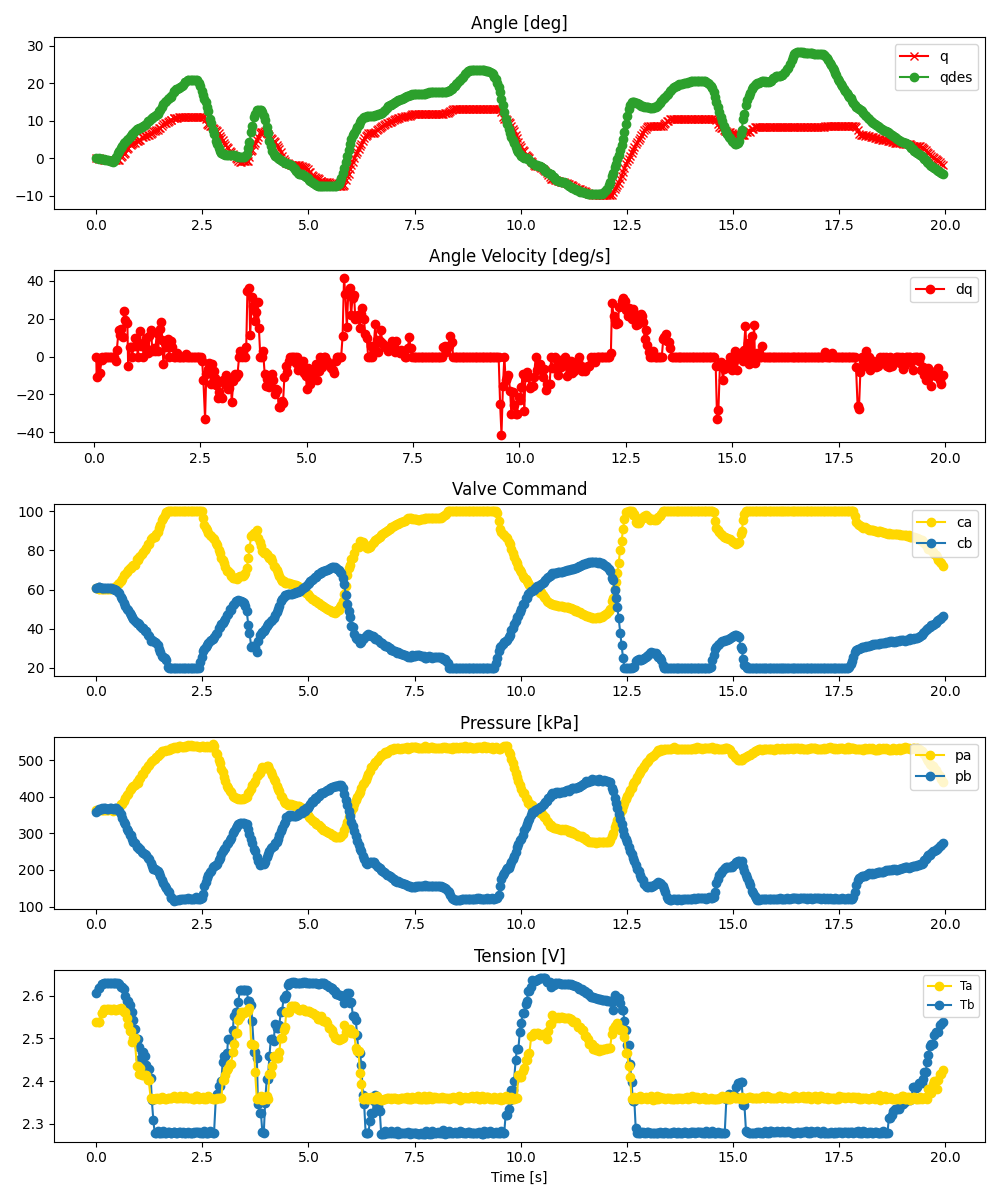

Data behind this chart, as committed beside it:
ms, valve_a_pct, valve_b_pct, q_des, pid_u, adc0_raw, adc0_volt, adc0_kpa, adc1_raw, adc1_volt, adc1_kpa, tension_0x2B, tension_0x2A, enc_deg
0, 60.53, 60.95, 0.08766, , 2795, 3.413, 363.1, 2773, 3.386, 359.1, 2.607, 2.538, 0.0
59, 60.34, 61.27, -0.06846, , 2796, 3.414, 363.3, 2798, 3.416, 363.6, 2.618, 2.537, 0.0
67, 60.23, 61.39, -0.088, , 2801, 3.42, 364.2, 2812, 3.433, 366.2, 2.618, 2.537, -0.08789
127, 60.16, 60.92, -0.1593, , 2805, 3.425, 364.9, 2832, 3.458, 369.8, 2.628, 2.56, -0.1758
137, 60.41, 60.6, -0.176, , 2801, 3.42, 364.2, 2815, 3.437, 366.7, 2.628, 2.56, -0.2637
190, 60.16, 60.73, -0.301, , 2802, 3.421, 364.4, 2826, 3.451, 368.7, 2.631, 2.568, -0.3516
203, 60.2, 60.74, -0.3607, , 2800, 3.419, 364, 2822, 3.446, 368, 2.631, 2.567, -0.3516
254, 60.3, 60.61, -0.4949, , 2804, 3.424, 364.7, 2816, 3.438, 366.9, 2.631, 2.568, -0.3516
274, 60.12, 60.76, -0.5666, , 2798, 3.416, 363.6, 2820, 3.443, 367.7, 2.631, 2.568, -0.3516
319, 60.12, 60.85, -0.8044, , 2811, 3.432, 366, 2835, 3.462, 370.4, 2.63, 2.568, -0.3516
339, 60.39, 60.63, -0.879, , 2811, 3.432, 366, 2828, 3.453, 369.1, 2.63, 2.567, -0.3516
386, 60.61, 60.39, -0.9313, , 2789, 3.405, 362, 2819, 3.442, 367.5, 2.63, 2.568, -0.3516
409, 60.92, 60.15, -0.8516, , 2793, 3.41, 362.7, 2817, 3.44, 367.1, 2.63, 2.568, -0.3516
452, 61.28, 59.97, -0.1282, , 2803, 3.422, 364.6, 2829, 3.454, 369.3, 2.63, 2.567, -0.3516
475, 61.69, 59.68, 0.3939, , 2815, 3.437, 366.7, 2828, 3.453, 369.1, 2.63, 2.566, -0.3516
517, 62.65, 58.72, 1.38, , 2824, 3.448, 368.4, 2800, 3.419, 364, 2.63, 2.57, -0.4395
541, 63.36, 58.03, 1.947, , 2829, 3.454, 369.3, 2777, 3.391, 359.8, 2.628, 2.57, -0.3516
585, 64.12, 56.25, 2.842, , 2883, 3.52, 379.1, 2737, 3.342, 352.5, 2.619, 2.571, 0.2637
608, 65.44, 54.98, 3.232, , 2893, 3.532, 381, 2686, 3.28, 343.2, 2.619, 2.567, 0.5273
651, 67.19, 52.99, 4.022, , 2930, 3.578, 387.7, 2620, 3.199, 331.2, 2.617, 2.562, 1.143
677, 67.89, 51.52, 4.419, , 2984, 3.643, 397.5, 2588, 3.16, 325.4, 2.6, 2.562, 1.406
717, 69.15, 49.86, 4.844, , 3025, 3.694, 405, 2509, 3.063, 311, 2.589, 2.547, 2.373
740, 69.83, 49.4, 5.098, , 3045, 3.718, 408.7, 2478, 3.026, 305.3, 2.589, 2.532, 2.812
789, 71.24, 47.94, 5.682, , 3093, 3.777, 417.4, 2426, 2.962, 295.9, 2.579, 2.516, 3.691
807, 71.03, 46.91, 5.899, , 3113, 3.801, 421, 2417, 2.951, 294.2, 2.561, 2.516, 3.604
842, 72.22, 45.71, 6.365, , 3138, 3.832, 425.6, 2370, 2.894, 285.6, 2.561, 2.492, 3.779
875, 72.7, 44.72, 6.8, , 3158, 3.856, 429.2, 2324, 2.838, 277.3, 2.542, 2.501, 3.955
902, 72.8, 44.16, 7.141, , 3171, 3.872, 431.6, 2307, 2.817, 274.2, 2.523, 2.501, 3.955
957, 75.37, 42.95, 7.754, , 3223, 3.935, 441.1, 2246, 2.742, 263, 2.498, 2.436, 4.482
973, 74.98, 42.69, 7.876, , 3206, 3.915, 438, 2244, 2.74, 262.7, 2.498, 2.436, 4.57
1016, 76.77, 42.21, 8.129, , 3261, 3.982, 448, 2216, 2.706, 257.6, 2.48, 2.418, 4.834
1034, 76.93, 41.54, 8.18, , 3282, 4.007, 451.8, 2208, 2.696, 256.1, 2.451, 2.431, 4.834
1086, 78.42, 40.44, 8.452, , 3338, 4.076, 462, 2167, 2.646, 248.7, 2.468, 2.413, 5.537
1102, 79.43, 40.49, 8.544, , 3341, 4.079, 462.6, 2158, 2.635, 247, 2.468, 2.413, 5.625
1151, 80.3, 39.01, 8.936, , 3395, 4.145, 472.4, 2136, 2.608, 243, 2.459, 2.413, 5.977
1167, 81.2, 38.73, 9.067, , 3411, 4.165, 475.4, 2129, 2.6, 241.7, 2.438, 2.413, 5.977
1225, 83.06, 36.56, 9.825, , 3465, 4.231, 485.2, 2073, 2.531, 231.5, 2.43, 2.402, 6.24
1234, 83.33, 36.36, 9.939, , 3472, 4.239, 486.5, 2064, 2.52, 229.9, 2.43, 2.402, 6.328
1284, 85.97, 33.72, 10.38, , 3513, 4.289, 493.9, 2001, 2.443, 218.4, 2.406, 2.359, 6.416
1308, 86.38, 34.09, 10.63, , 3531, 4.311, 497.2, 1959, 2.392, 210.7, 2.355, 2.359, 6.68
1345, 87.04, 33.89, 11, , 3544, 4.327, 499.6, 1920, 2.344, 203.6, 2.309, 2.359, 7.207
1376, 87.12, 33.16, 11.24, , 3565, 4.353, 503.4, 1914, 2.337, 202.5, 2.278, 2.359, 7.295
1414, 88.36, 32.5, 11.58, , 3594, 4.388, 508.7, 1898, 2.317, 199.6, 2.278, 2.36, 7.471
1444, 89.42, 31.45, 11.95, , 3613, 4.411, 512.2, 1883, 2.299, 196.9, 2.283, 2.36, 7.559
1480, 91.34, 29.66, 12.48, , 3636, 4.44, 516.4, 1853, 2.263, 191.4, 2.279, 2.359, 7.998
1511, 93.19, 28.07, 12.92, , 3638, 4.442, 516.7, 1811, 2.211, 183.8, 2.279, 2.359, 8.086
1547, 95.34, 26.25, 13.62, , 3678, 4.491, 524, 1757, 2.145, 173.9, 2.279, 2.362, 8.613
1581, 96.41, 25.64, 14.36, , 3678, 4.491, 524, 1711, 2.089, 165.6, 2.284, 2.36, 9.229
1612, 97.99, 24.74, 14.96, , 3682, 4.496, 524.7, 1663, 2.031, 156.8, 2.278, 2.357, 9.492
1635, 99.57, 23.72, 15.31, , 3696, 4.513, 527.3, 1636, 1.998, 151.9, 2.278, 2.357, 9.404
1684, 100.0, 20.24, 15.83, , 3701, 4.519, 528.2, 1580, 1.929, 141.7, 2.28, 2.36, 9.756
1702, 100.0, 20.0, 16.01, , 3700, 4.518, 528, 1571, 1.918, 140, 2.28, 2.36, 9.844
1749, 100.0, 20.0, 16.48, , 3711, 4.531, 530, 1497, 1.828, 126.6, 2.279, 2.36, 10.28
1768, 100.0, 20.0, 16.74, , 3724, 4.547, 532.4, 1474, 1.8, 122.4, 2.279, 2.36, 10.28
1822, 100.0, 20.0, 17.58, , 3732, 4.557, 533.8, 1443, 1.762, 116.7, 2.28, 2.362, 10.72
1839, 100.0, 20.0, 17.83, , 3742, 4.569, 535.7, 1438, 1.756, 115.8, 2.28, 2.365, 10.81
1888, 100.0, 20.0, 18.42, , 3737, 4.563, 534.8, 1446, 1.766, 117.3, 2.279, 2.36, 10.81
1906, 100.0, 20.0, 18.59, , 3725, 4.548, 532.6, 1449, 1.769, 117.8, 2.28, 2.36, 10.81
1956, 100.0, 20.0, 18.87, , 3754, 4.584, 537.9, 1455, 1.777, 118.9, 2.281, 2.36, 10.9
1972, 100.0, 20.0, 18.94, , 3754, 4.584, 537.9, 1463, 1.786, 120.4, 2.281, 2.365, 10.9
... 539 more rows
